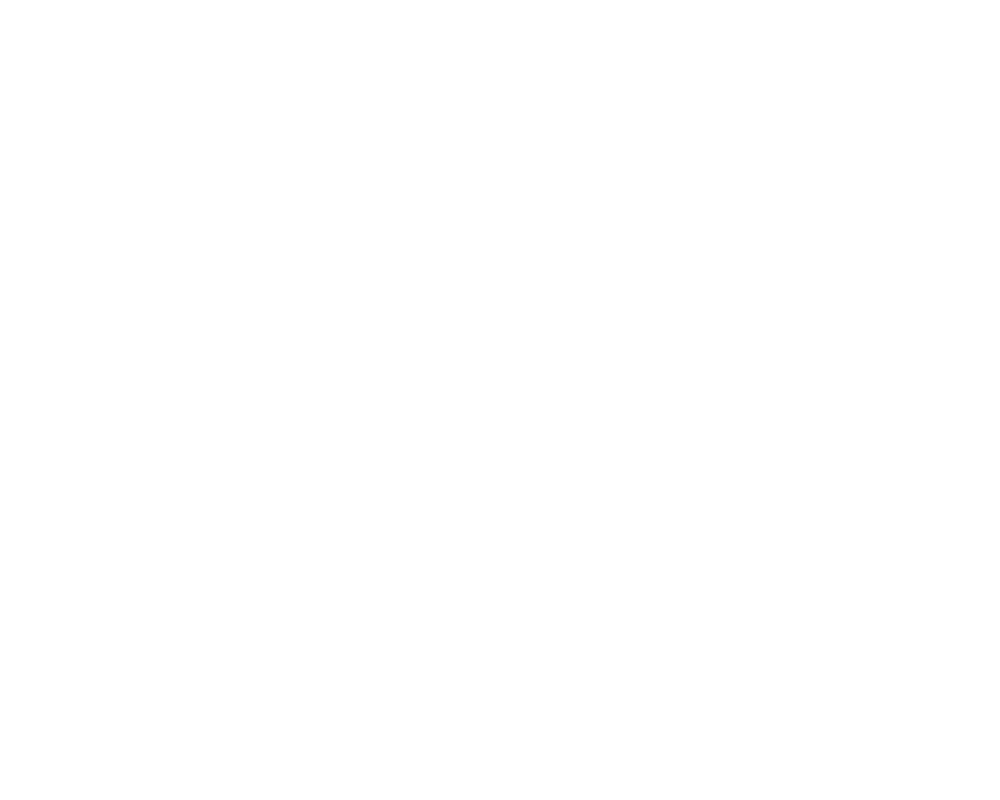
t = 0.00 s
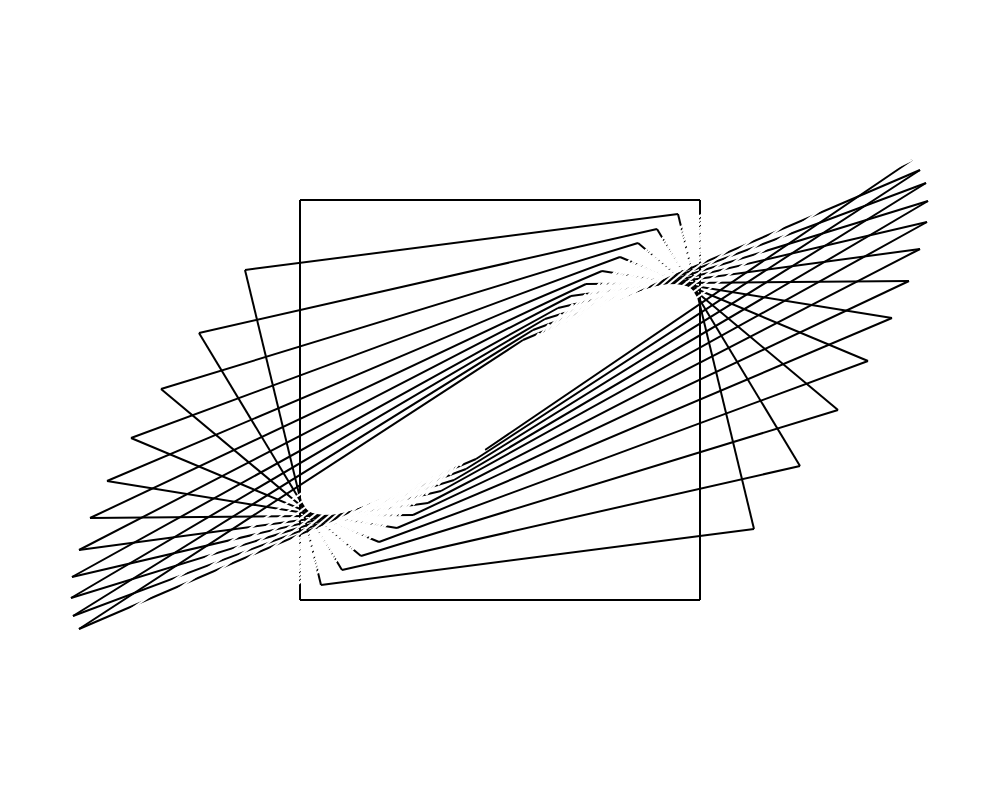
t = 0.49 s
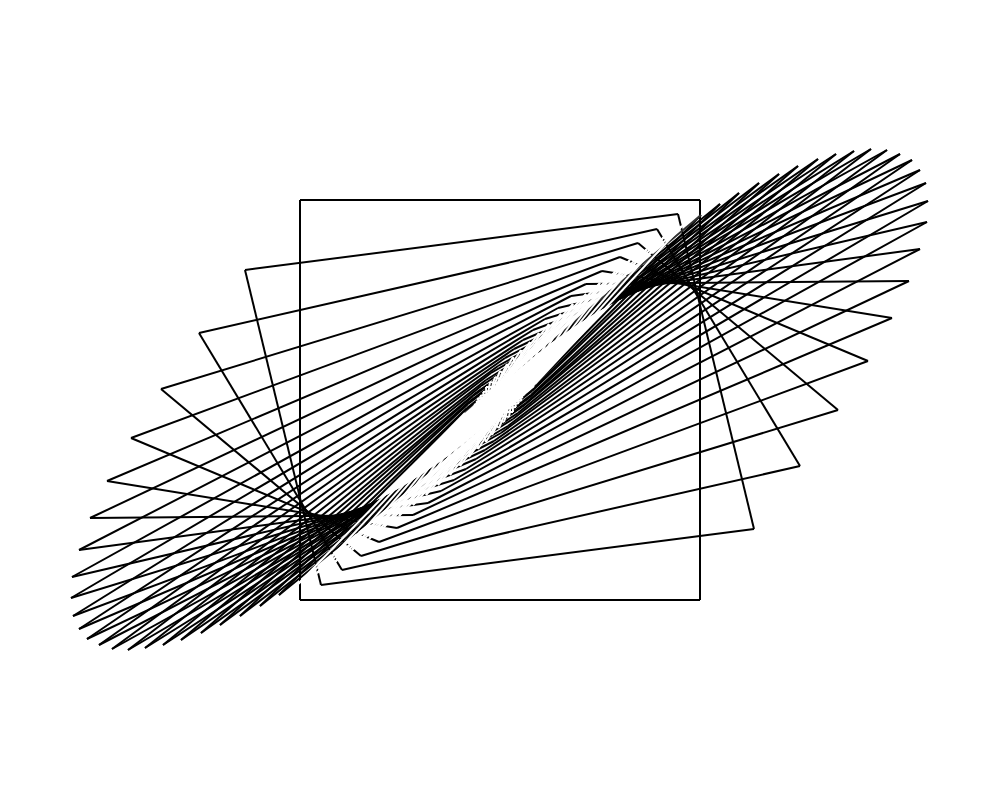
t = 0.98 s
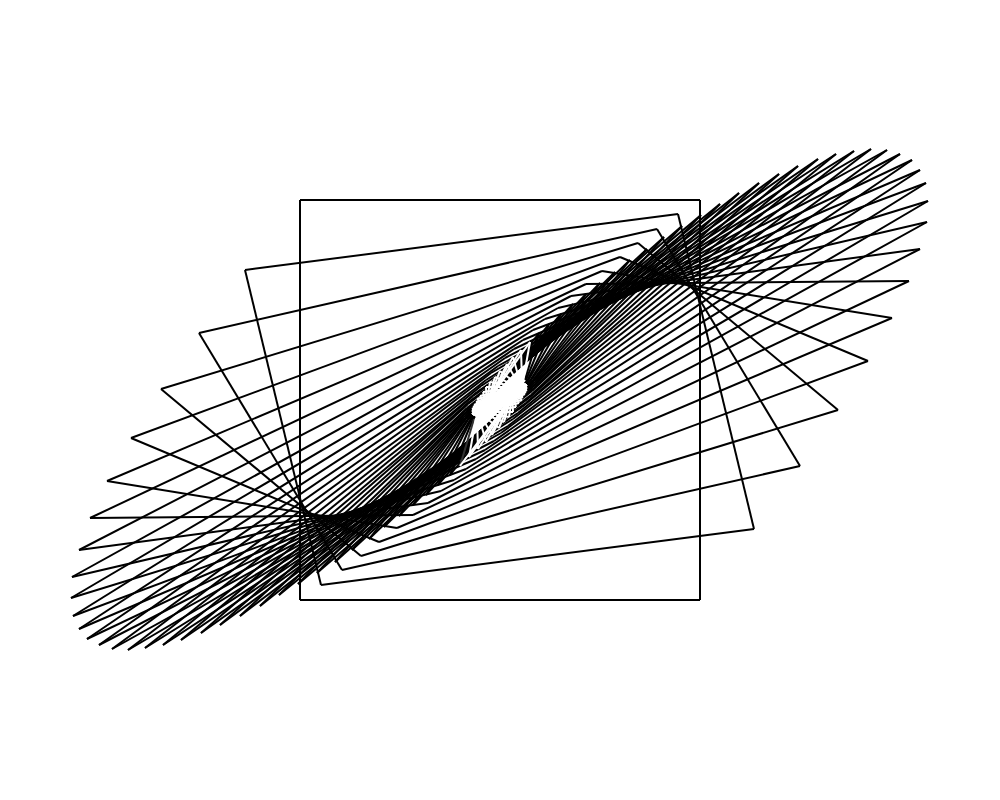
t = 1.43 s
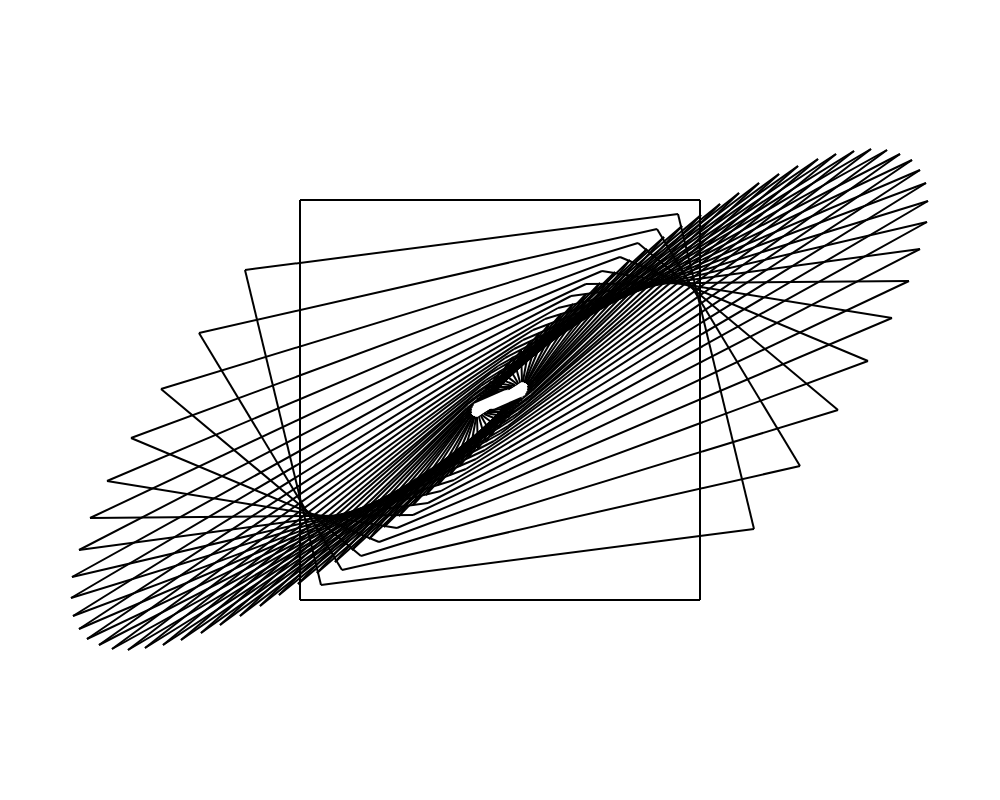
t = 1.92 s
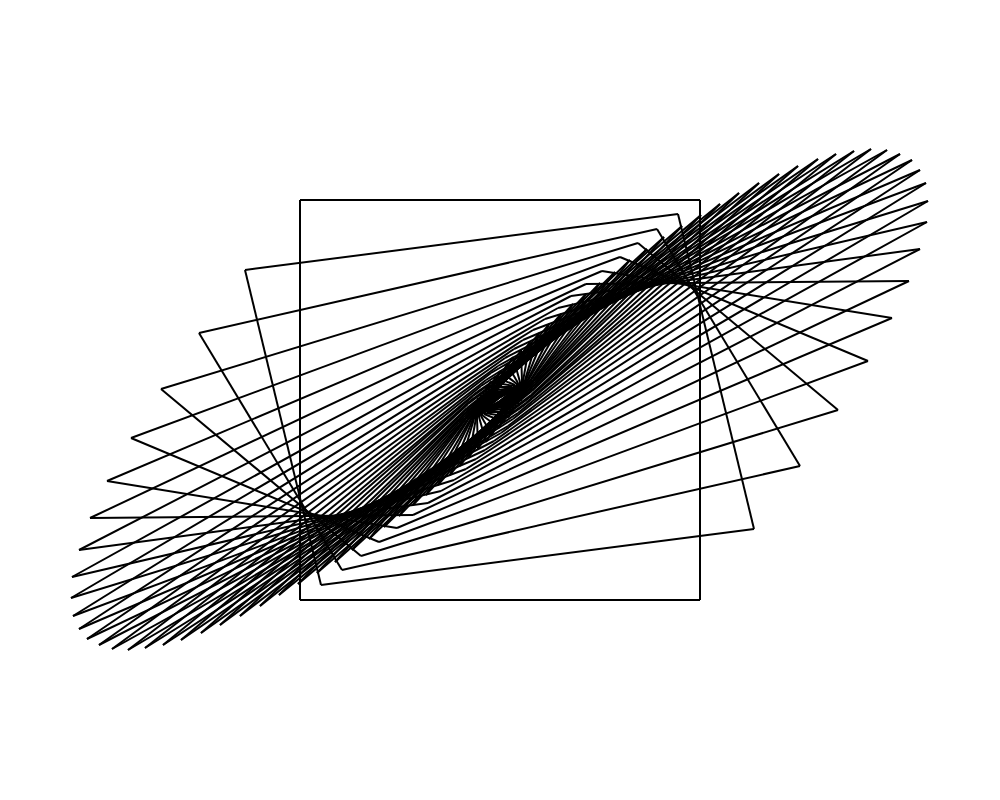
t = 2.40 s

The animated SVG that drew these frames (rendered in a browser with its animation timeline set to each time). Animation: 240 SMIL elements (animate=240); one cycle of 2.40 s.

<svg width="1000" height="800" xmlns="http://www.w3.org/2000/svg" xmlns:xlink="http://www.w3.org/1999/xlink">
<line x1="300" y1="600" x2="700" y2="600" stroke="white" stroke-width="2" ><animate attributeName="stroke" values="white;black" begin="0s" dur="0.01s" repeatCount="1" fill="freeze"/></line>
<line x1="700" y1="600" x2="700" y2="200" stroke="white" stroke-width="2" ><animate attributeName="stroke" values="white;black" begin="0.01s" dur="0.01s" repeatCount="1" fill="freeze"/></line>
<line x1="700" y1="200" x2="300" y2="200" stroke="white" stroke-width="2" ><animate attributeName="stroke" values="white;black" begin="0.02s" dur="0.01s" repeatCount="1" fill="freeze"/></line>
<line x1="300" y1="200" x2="300" y2="600" stroke="white" stroke-width="2" ><animate attributeName="stroke" values="white;black" begin="0.03s" dur="0.01s" repeatCount="1" fill="freeze"/></line>
<line x1="321" y1="585" x2="754" y2="529" stroke="white" stroke-width="2" ><animate attributeName="stroke" values="white;black" begin="0.04s" dur="0.01s" repeatCount="1" fill="freeze"/></line>
<line x1="754" y1="529" x2="678" y2="214" stroke="white" stroke-width="2" ><animate attributeName="stroke" values="white;black" begin="0.05s" dur="0.01s" repeatCount="1" fill="freeze"/></line>
<line x1="678" y1="214" x2="245" y2="270" stroke="white" stroke-width="2" ><animate attributeName="stroke" values="white;black" begin="0.060000000000000005s" dur="0.01s" repeatCount="1" fill="freeze"/></line>
<line x1="245" y1="270" x2="321" y2="585" stroke="white" stroke-width="2" ><animate attributeName="stroke" values="white;black" begin="0.07s" dur="0.01s" repeatCount="1" fill="freeze"/></line>
<line x1="342" y1="570" x2="800" y2="466" stroke="white" stroke-width="2" ><animate attributeName="stroke" values="white;black" begin="0.08s" dur="0.01s" repeatCount="1" fill="freeze"/></line>
<line x1="800" y1="466" x2="657" y2="229" stroke="white" stroke-width="2" ><animate attributeName="stroke" values="white;black" begin="0.09s" dur="0.01s" repeatCount="1" fill="freeze"/></line>
<line x1="657" y1="229" x2="199" y2="333" stroke="white" stroke-width="2" ><animate attributeName="stroke" values="white;black" begin="0.09999999999999999s" dur="0.01s" repeatCount="1" fill="freeze"/></line>
<line x1="199" y1="333" x2="342" y2="570" stroke="white" stroke-width="2" ><animate attributeName="stroke" values="white;black" begin="0.10999999999999999s" dur="0.01s" repeatCount="1" fill="freeze"/></line>
<line x1="361" y1="556" x2="838" y2="410" stroke="white" stroke-width="2" ><animate attributeName="stroke" values="white;black" begin="0.11999999999999998s" dur="0.01s" repeatCount="1" fill="freeze"/></line>
<line x1="838" y1="410" x2="638" y2="243" stroke="white" stroke-width="2" ><animate attributeName="stroke" values="white;black" begin="0.12999999999999998s" dur="0.01s" repeatCount="1" fill="freeze"/></line>
<line x1="638" y1="243" x2="161" y2="389" stroke="white" stroke-width="2" ><animate attributeName="stroke" values="white;black" begin="0.13999999999999999s" dur="0.01s" repeatCount="1" fill="freeze"/></line>
<line x1="161" y1="389" x2="361" y2="556" stroke="white" stroke-width="2" ><animate attributeName="stroke" values="white;black" begin="0.15s" dur="0.01s" repeatCount="1" fill="freeze"/></line>
<line x1="379" y1="542" x2="868" y2="361" stroke="white" stroke-width="2" ><animate attributeName="stroke" values="white;black" begin="0.16s" dur="0.01s" repeatCount="1" fill="freeze"/></line>
<line x1="868" y1="361" x2="620" y2="257" stroke="white" stroke-width="2" ><animate attributeName="stroke" values="white;black" begin="0.17s" dur="0.01s" repeatCount="1" fill="freeze"/></line>
<line x1="620" y1="257" x2="131" y2="438" stroke="white" stroke-width="2" ><animate attributeName="stroke" values="white;black" begin="0.18000000000000002s" dur="0.01s" repeatCount="1" fill="freeze"/></line>
<line x1="131" y1="438" x2="379" y2="542" stroke="white" stroke-width="2" ><animate attributeName="stroke" values="white;black" begin="0.19000000000000003s" dur="0.01s" repeatCount="1" fill="freeze"/></line>
<line x1="397" y1="528" x2="892" y2="318" stroke="white" stroke-width="2" ><animate attributeName="stroke" values="white;black" begin="0.20000000000000004s" dur="0.01s" repeatCount="1" fill="freeze"/></line>
<line x1="892" y1="318" x2="602" y2="271" stroke="white" stroke-width="2" ><animate attributeName="stroke" values="white;black" begin="0.21000000000000005s" dur="0.01s" repeatCount="1" fill="freeze"/></line>
<line x1="602" y1="271" x2="107" y2="481" stroke="white" stroke-width="2" ><animate attributeName="stroke" values="white;black" begin="0.22000000000000006s" dur="0.01s" repeatCount="1" fill="freeze"/></line>
<line x1="107" y1="481" x2="397" y2="528" stroke="white" stroke-width="2" ><animate attributeName="stroke" values="white;black" begin="0.23000000000000007s" dur="0.01s" repeatCount="1" fill="freeze"/></line>
<line x1="413" y1="515" x2="909" y2="281" stroke="white" stroke-width="2" ><animate attributeName="stroke" values="white;black" begin="0.24000000000000007s" dur="0.01s" repeatCount="1" fill="freeze"/></line>
<line x1="909" y1="281" x2="586" y2="284" stroke="white" stroke-width="2" ><animate attributeName="stroke" values="white;black" begin="0.25000000000000006s" dur="0.01s" repeatCount="1" fill="freeze"/></line>
<line x1="586" y1="284" x2="90" y2="518" stroke="white" stroke-width="2" ><animate attributeName="stroke" values="white;black" begin="0.26000000000000006s" dur="0.01s" repeatCount="1" fill="freeze"/></line>
<line x1="90" y1="518" x2="413" y2="515" stroke="white" stroke-width="2" ><animate attributeName="stroke" values="white;black" begin="0.2700000000000001s" dur="0.01s" repeatCount="1" fill="freeze"/></line>
<line x1="428" y1="503" x2="920" y2="249" stroke="white" stroke-width="2" ><animate attributeName="stroke" values="white;black" begin="0.2800000000000001s" dur="0.01s" repeatCount="1" fill="freeze"/></line>
<line x1="920" y1="249" x2="571" y2="296" stroke="white" stroke-width="2" ><animate attributeName="stroke" values="white;black" begin="0.2900000000000001s" dur="0.01s" repeatCount="1" fill="freeze"/></line>
<line x1="571" y1="296" x2="79" y2="550" stroke="white" stroke-width="2" ><animate attributeName="stroke" values="white;black" begin="0.3000000000000001s" dur="0.01s" repeatCount="1" fill="freeze"/></line>
<line x1="79" y1="550" x2="428" y2="503" stroke="white" stroke-width="2" ><animate attributeName="stroke" values="white;black" begin="0.3100000000000001s" dur="0.01s" repeatCount="1" fill="freeze"/></line>
<line x1="441" y1="491" x2="927" y2="222" stroke="white" stroke-width="2" ><animate attributeName="stroke" values="white;black" begin="0.3200000000000001s" dur="0.01s" repeatCount="1" fill="freeze"/></line>
<line x1="927" y1="222" x2="558" y2="308" stroke="white" stroke-width="2" ><animate attributeName="stroke" values="white;black" begin="0.3300000000000001s" dur="0.01s" repeatCount="1" fill="freeze"/></line>
<line x1="558" y1="308" x2="72" y2="577" stroke="white" stroke-width="2" ><animate attributeName="stroke" values="white;black" begin="0.34000000000000014s" dur="0.01s" repeatCount="1" fill="freeze"/></line>
<line x1="72" y1="577" x2="441" y2="491" stroke="white" stroke-width="2" ><animate attributeName="stroke" values="white;black" begin="0.35000000000000014s" dur="0.01s" repeatCount="1" fill="freeze"/></line>
<line x1="454" y1="480" x2="928" y2="201" stroke="white" stroke-width="2" ><animate attributeName="stroke" values="white;black" begin="0.36000000000000015s" dur="0.01s" repeatCount="1" fill="freeze"/></line>
<line x1="928" y1="201" x2="545" y2="319" stroke="white" stroke-width="2" ><animate attributeName="stroke" values="white;black" begin="0.37000000000000016s" dur="0.01s" repeatCount="1" fill="freeze"/></line>
<line x1="545" y1="319" x2="71" y2="598" stroke="white" stroke-width="2" ><animate attributeName="stroke" values="white;black" begin="0.38000000000000017s" dur="0.01s" repeatCount="1" fill="freeze"/></line>
<line x1="71" y1="598" x2="454" y2="480" stroke="white" stroke-width="2" ><animate attributeName="stroke" values="white;black" begin="0.3900000000000002s" dur="0.01s" repeatCount="1" fill="freeze"/></line>
<line x1="466" y1="469" x2="926" y2="183" stroke="white" stroke-width="2" ><animate attributeName="stroke" values="white;black" begin="0.4000000000000002s" dur="0.01s" repeatCount="1" fill="freeze"/></line>
<line x1="926" y1="183" x2="533" y2="330" stroke="white" stroke-width="2" ><animate attributeName="stroke" values="white;black" begin="0.4100000000000002s" dur="0.01s" repeatCount="1" fill="freeze"/></line>
<line x1="533" y1="330" x2="73" y2="616" stroke="white" stroke-width="2" ><animate attributeName="stroke" values="white;black" begin="0.4200000000000002s" dur="0.01s" repeatCount="1" fill="freeze"/></line>
<line x1="73" y1="616" x2="466" y2="469" stroke="white" stroke-width="2" ><animate attributeName="stroke" values="white;black" begin="0.4300000000000002s" dur="0.01s" repeatCount="1" fill="freeze"/></line>
<line x1="476" y1="459" x2="920" y2="170" stroke="white" stroke-width="2" ><animate attributeName="stroke" values="white;black" begin="0.4400000000000002s" dur="0.01s" repeatCount="1" fill="freeze"/></line>
<line x1="920" y1="170" x2="523" y2="340" stroke="white" stroke-width="2" ><animate attributeName="stroke" values="white;black" begin="0.45000000000000023s" dur="0.01s" repeatCount="1" fill="freeze"/></line>
<line x1="523" y1="340" x2="79" y2="629" stroke="white" stroke-width="2" ><animate attributeName="stroke" values="white;black" begin="0.46000000000000024s" dur="0.01s" repeatCount="1" fill="freeze"/></line>
<line x1="79" y1="629" x2="476" y2="459" stroke="white" stroke-width="2" ><animate attributeName="stroke" values="white;black" begin="0.47000000000000025s" dur="0.01s" repeatCount="1" fill="freeze"/></line>
<line x1="485" y1="450" x2="912" y2="160" stroke="white" stroke-width="2" ><animate attributeName="stroke" values="white;black" begin="0.48000000000000026s" dur="0.01s" repeatCount="1" fill="freeze"/></line>
<line x1="912" y1="160" x2="514" y2="349" stroke="white" stroke-width="2" ><animate attributeName="stroke" values="white;black" begin="0.49000000000000027s" dur="0.01s" repeatCount="1" fill="freeze"/></line>
<line x1="514" y1="349" x2="87" y2="639" stroke="white" stroke-width="2" ><animate attributeName="stroke" values="white;black" begin="0.5000000000000002s" dur="0.01s" repeatCount="1" fill="freeze"/></line>
<line x1="87" y1="639" x2="485" y2="450" stroke="white" stroke-width="2" ><animate attributeName="stroke" values="white;black" begin="0.5100000000000002s" dur="0.01s" repeatCount="1" fill="freeze"/></line>
<line x1="494" y1="441" x2="900" y2="154" stroke="white" stroke-width="2" ><animate attributeName="stroke" values="white;black" begin="0.5200000000000002s" dur="0.01s" repeatCount="1" fill="freeze"/></line>
<line x1="900" y1="154" x2="505" y2="358" stroke="white" stroke-width="2" ><animate attributeName="stroke" values="white;black" begin="0.5300000000000002s" dur="0.01s" repeatCount="1" fill="freeze"/></line>
<line x1="505" y1="358" x2="99" y2="645" stroke="white" stroke-width="2" ><animate attributeName="stroke" values="white;black" begin="0.5400000000000003s" dur="0.01s" repeatCount="1" fill="freeze"/></line>
<line x1="99" y1="645" x2="494" y2="441" stroke="white" stroke-width="2" ><animate attributeName="stroke" values="white;black" begin="0.5500000000000003s" dur="0.01s" repeatCount="1" fill="freeze"/></line>
<line x1="501" y1="433" x2="887" y2="150" stroke="white" stroke-width="2" ><animate attributeName="stroke" values="white;black" begin="0.5600000000000003s" dur="0.01s" repeatCount="1" fill="freeze"/></line>
<line x1="887" y1="150" x2="498" y2="366" stroke="white" stroke-width="2" ><animate attributeName="stroke" values="white;black" begin="0.5700000000000003s" dur="0.01s" repeatCount="1" fill="freeze"/></line>
<line x1="498" y1="366" x2="112" y2="649" stroke="white" stroke-width="2" ><animate attributeName="stroke" values="white;black" begin="0.5800000000000003s" dur="0.01s" repeatCount="1" fill="freeze"/></line>
<line x1="112" y1="649" x2="501" y2="433" stroke="white" stroke-width="2" ><animate attributeName="stroke" values="white;black" begin="0.5900000000000003s" dur="0.01s" repeatCount="1" fill="freeze"/></line>
<line x1="508" y1="426" x2="871" y2="149" stroke="white" stroke-width="2" ><animate attributeName="stroke" values="white;black" begin="0.6000000000000003s" dur="0.01s" repeatCount="1" fill="freeze"/></line>
<line x1="871" y1="149" x2="491" y2="373" stroke="white" stroke-width="2" ><animate attributeName="stroke" values="white;black" begin="0.6100000000000003s" dur="0.01s" repeatCount="1" fill="freeze"/></line>
<line x1="491" y1="373" x2="128" y2="650" stroke="white" stroke-width="2" ><animate attributeName="stroke" values="white;black" begin="0.6200000000000003s" dur="0.01s" repeatCount="1" fill="freeze"/></line>
<line x1="128" y1="650" x2="508" y2="426" stroke="white" stroke-width="2" ><animate attributeName="stroke" values="white;black" begin="0.6300000000000003s" dur="0.01s" repeatCount="1" fill="freeze"/></line>
<line x1="513" y1="419" x2="854" y2="151" stroke="white" stroke-width="2" ><animate attributeName="stroke" values="white;black" begin="0.6400000000000003s" dur="0.01s" repeatCount="1" fill="freeze"/></line>
<line x1="854" y1="151" x2="486" y2="380" stroke="white" stroke-width="2" ><animate attributeName="stroke" values="white;black" begin="0.6500000000000004s" dur="0.01s" repeatCount="1" fill="freeze"/></line>
<line x1="486" y1="380" x2="145" y2="648" stroke="white" stroke-width="2" ><animate attributeName="stroke" values="white;black" begin="0.6600000000000004s" dur="0.01s" repeatCount="1" fill="freeze"/></line>
<line x1="145" y1="648" x2="513" y2="419" stroke="white" stroke-width="2" ><animate attributeName="stroke" values="white;black" begin="0.6700000000000004s" dur="0.01s" repeatCount="1" fill="freeze"/></line>
<line x1="518" y1="413" x2="836" y2="154" stroke="white" stroke-width="2" ><animate attributeName="stroke" values="white;black" begin="0.6800000000000004s" dur="0.01s" repeatCount="1" fill="freeze"/></line>
<line x1="836" y1="154" x2="481" y2="386" stroke="white" stroke-width="2" ><animate attributeName="stroke" values="white;black" begin="0.6900000000000004s" dur="0.01s" repeatCount="1" fill="freeze"/></line>
<line x1="481" y1="386" x2="163" y2="645" stroke="white" stroke-width="2" ><animate attributeName="stroke" values="white;black" begin="0.7000000000000004s" dur="0.01s" repeatCount="1" fill="freeze"/></line>
<line x1="163" y1="645" x2="518" y2="413" stroke="white" stroke-width="2" ><animate attributeName="stroke" values="white;black" begin="0.7100000000000004s" dur="0.01s" repeatCount="1" fill="freeze"/></line>
<line x1="522" y1="407" x2="818" y2="159" stroke="white" stroke-width="2" ><animate attributeName="stroke" values="white;black" begin="0.7200000000000004s" dur="0.01s" repeatCount="1" fill="freeze"/></line>
<line x1="818" y1="159" x2="477" y2="392" stroke="white" stroke-width="2" ><animate attributeName="stroke" values="white;black" begin="0.7300000000000004s" dur="0.01s" repeatCount="1" fill="freeze"/></line>
<line x1="477" y1="392" x2="181" y2="640" stroke="white" stroke-width="2" ><animate attributeName="stroke" values="white;black" begin="0.7400000000000004s" dur="0.01s" repeatCount="1" fill="freeze"/></line>
<line x1="181" y1="640" x2="522" y2="407" stroke="white" stroke-width="2" ><animate attributeName="stroke" values="white;black" begin="0.7500000000000004s" dur="0.01s" repeatCount="1" fill="freeze"/></line>
<line x1="526" y1="403" x2="798" y2="166" stroke="white" stroke-width="2" ><animate attributeName="stroke" values="white;black" begin="0.7600000000000005s" dur="0.01s" repeatCount="1" fill="freeze"/></line>
<line x1="798" y1="166" x2="473" y2="396" stroke="white" stroke-width="2" ><animate attributeName="stroke" values="white;black" begin="0.7700000000000005s" dur="0.01s" repeatCount="1" fill="freeze"/></line>
<line x1="473" y1="396" x2="201" y2="633" stroke="white" stroke-width="2" ><animate attributeName="stroke" values="white;black" begin="0.7800000000000005s" dur="0.01s" repeatCount="1" fill="freeze"/></line>
<line x1="201" y1="633" x2="526" y2="403" stroke="white" stroke-width="2" ><animate attributeName="stroke" values="white;black" begin="0.7900000000000005s" dur="0.01s" repeatCount="1" fill="freeze"/></line>
<line x1="529" y1="398" x2="779" y2="174" stroke="white" stroke-width="2" ><animate attributeName="stroke" values="white;black" begin="0.8000000000000005s" dur="0.01s" repeatCount="1" fill="freeze"/></line>
<line x1="779" y1="174" x2="470" y2="401" stroke="white" stroke-width="2" ><animate attributeName="stroke" values="white;black" begin="0.8100000000000005s" dur="0.01s" repeatCount="1" fill="freeze"/></line>
<line x1="470" y1="401" x2="220" y2="625" stroke="white" stroke-width="2" ><animate attributeName="stroke" values="white;black" begin="0.8200000000000005s" dur="0.01s" repeatCount="1" fill="freeze"/></line>
<line x1="220" y1="625" x2="529" y2="398" stroke="white" stroke-width="2" ><animate attributeName="stroke" values="white;black" begin="0.8300000000000005s" dur="0.01s" repeatCount="1" fill="freeze"/></line>
<line x1="531" y1="395" x2="759" y2="183" stroke="white" stroke-width="2" ><animate attributeName="stroke" values="white;black" begin="0.8400000000000005s" dur="0.01s" repeatCount="1" fill="freeze"/></line>
<line x1="759" y1="183" x2="468" y2="404" stroke="white" stroke-width="2" ><animate attributeName="stroke" values="white;black" begin="0.8500000000000005s" dur="0.01s" repeatCount="1" fill="freeze"/></line>
<line x1="468" y1="404" x2="240" y2="616" stroke="white" stroke-width="2" ><animate attributeName="stroke" values="white;black" begin="0.8600000000000005s" dur="0.01s" repeatCount="1" fill="freeze"/></line>
<line x1="240" y1="616" x2="531" y2="395" stroke="white" stroke-width="2" ><animate attributeName="stroke" values="white;black" begin="0.8700000000000006s" dur="0.01s" repeatCount="1" fill="freeze"/></line>
<line x1="532" y1="391" x2="739" y2="193" stroke="white" stroke-width="2" ><animate attributeName="stroke" values="white;black" begin="0.8800000000000006s" dur="0.01s" repeatCount="1" fill="freeze"/></line>
<line x1="739" y1="193" x2="467" y2="408" stroke="white" stroke-width="2" ><animate attributeName="stroke" values="white;black" begin="0.8900000000000006s" dur="0.01s" repeatCount="1" fill="freeze"/></line>
<line x1="467" y1="408" x2="260" y2="606" stroke="white" stroke-width="2" ><animate attributeName="stroke" values="white;black" begin="0.9000000000000006s" dur="0.01s" repeatCount="1" fill="freeze"/></line>
<line x1="260" y1="606" x2="532" y2="391" stroke="white" stroke-width="2" ><animate attributeName="stroke" values="white;black" begin="0.9100000000000006s" dur="0.01s" repeatCount="1" fill="freeze"/></line>
<line x1="534" y1="388" x2="720" y2="204" stroke="white" stroke-width="2" ><animate attributeName="stroke" values="white;black" begin="0.9200000000000006s" dur="0.01s" repeatCount="1" fill="freeze"/></line>
<line x1="720" y1="204" x2="465" y2="411" stroke="white" stroke-width="2" ><animate attributeName="stroke" values="white;black" begin="0.9300000000000006s" dur="0.01s" repeatCount="1" fill="freeze"/></line>
<line x1="465" y1="411" x2="279" y2="595" stroke="white" stroke-width="2" ><animate attributeName="stroke" values="white;black" begin="0.9400000000000006s" dur="0.01s" repeatCount="1" fill="freeze"/></line>
<line x1="279" y1="595" x2="534" y2="388" stroke="white" stroke-width="2" ><animate attributeName="stroke" values="white;black" begin="0.9500000000000006s" dur="0.01s" repeatCount="1" fill="freeze"/></line>
<line x1="534" y1="386" x2="701" y2="215" stroke="white" stroke-width="2" ><animate attributeName="stroke" values="white;black" begin="0.9600000000000006s" dur="0.01s" repeatCount="1" fill="freeze"/></line>
<line x1="701" y1="215" x2="465" y2="413" stroke="white" stroke-width="2" ><animate attributeName="stroke" values="white;black" begin="0.9700000000000006s" dur="0.01s" repeatCount="1" fill="freeze"/></line>
<line x1="465" y1="413" x2="298" y2="584" stroke="white" stroke-width="2" ><animate attributeName="stroke" values="white;black" begin="0.9800000000000006s" dur="0.01s" repeatCount="1" fill="freeze"/></line>
<line x1="298" y1="584" x2="534" y2="386" stroke="white" stroke-width="2" ><animate attributeName="stroke" values="white;black" begin="0.9900000000000007s" dur="0.01s" repeatCount="1" fill="freeze"/></line>
<line x1="535" y1="384" x2="682" y2="226" stroke="white" stroke-width="2" ><animate attributeName="stroke" values="white;black" begin="1.0000000000000007s" dur="0.01s" repeatCount="1" fill="freeze"/></line>
<line x1="682" y1="226" x2="464" y2="415" stroke="white" stroke-width="2" ><animate attributeName="stroke" values="white;black" begin="1.0100000000000007s" dur="0.01s" repeatCount="1" fill="freeze"/></line>
<line x1="464" y1="415" x2="317" y2="573" stroke="white" stroke-width="2" ><animate attributeName="stroke" values="white;black" begin="1.0200000000000007s" dur="0.01s" repeatCount="1" fill="freeze"/></line>
<line x1="317" y1="573" x2="535" y2="384" stroke="white" stroke-width="2" ><animate attributeName="stroke" values="white;black" begin="1.0300000000000007s" dur="0.01s" repeatCount="1" fill="freeze"/></line>
<line x1="535" y1="382" x2="664" y2="237" stroke="white" stroke-width="2" ><animate attributeName="stroke" values="white;black" begin="1.0400000000000007s" dur="0.01s" repeatCount="1" fill="freeze"/></line>
<line x1="664" y1="237" x2="464" y2="417" stroke="white" stroke-width="2" ><animate attributeName="stroke" values="white;black" begin="1.0500000000000007s" dur="0.01s" repeatCount="1" fill="freeze"/></line>
<line x1="464" y1="417" x2="335" y2="562" stroke="white" stroke-width="2" ><animate attributeName="stroke" values="white;black" begin="1.0600000000000007s" dur="0.01s" repeatCount="1" fill="freeze"/></line>
<line x1="335" y1="562" x2="535" y2="382" stroke="white" stroke-width="2" ><animate attributeName="stroke" values="white;black" begin="1.0700000000000007s" dur="0.01s" repeatCount="1" fill="freeze"/></line>
<line x1="534" y1="381" x2="647" y2="249" stroke="white" stroke-width="2" ><animate attributeName="stroke" values="white;black" begin="1.0800000000000007s" dur="0.01s" repeatCount="1" fill="freeze"/></line>
<line x1="647" y1="249" x2="465" y2="418" stroke="white" stroke-width="2" ><animate attributeName="stroke" values="white;black" begin="1.0900000000000007s" dur="0.01s" repeatCount="1" fill="freeze"/></line>
<line x1="465" y1="418" x2="352" y2="550" stroke="white" stroke-width="2" ><animate attributeName="stroke" values="white;black" begin="1.1000000000000008s" dur="0.01s" repeatCount="1" fill="freeze"/></line>
<line x1="352" y1="550" x2="534" y2="381" stroke="white" stroke-width="2" ><animate attributeName="stroke" values="white;black" begin="1.1100000000000008s" dur="0.01s" repeatCount="1" fill="freeze"/></line>
<line x1="534" y1="380" x2="630" y2="260" stroke="white" stroke-width="2" ><animate attributeName="stroke" values="white;black" begin="1.1200000000000008s" dur="0.01s" repeatCount="1" fill="freeze"/></line>
<line x1="630" y1="260" x2="465" y2="419" stroke="white" stroke-width="2" ><animate attributeName="stroke" values="white;black" begin="1.1300000000000008s" dur="0.01s" repeatCount="1" fill="freeze"/></line>
<line x1="465" y1="419" x2="369" y2="539" stroke="white" stroke-width="2" ><animate attributeName="stroke" values="white;black" begin="1.1400000000000008s" dur="0.01s" repeatCount="1" fill="freeze"/></line>
<line x1="369" y1="539" x2="534" y2="380" stroke="white" stroke-width="2" ><animate attributeName="stroke" values="white;black" begin="1.1500000000000008s" dur="0.01s" repeatCount="1" fill="freeze"/></line>
<line x1="533" y1="380" x2="615" y2="272" stroke="white" stroke-width="2" ><animate attributeName="stroke" values="white;black" begin="1.1600000000000008s" dur="0.01s" repeatCount="1" fill="freeze"/></line>
<line x1="615" y1="272" x2="466" y2="419" stroke="white" stroke-width="2" ><animate attributeName="stroke" values="white;black" begin="1.1700000000000008s" dur="0.01s" repeatCount="1" fill="freeze"/></line>
<line x1="466" y1="419" x2="384" y2="527" stroke="white" stroke-width="2" ><animate attributeName="stroke" values="white;black" begin="1.1800000000000008s" dur="0.01s" repeatCount="1" fill="freeze"/></line>
<line x1="384" y1="527" x2="533" y2="380" stroke="white" stroke-width="2" ><animate attributeName="stroke" values="white;black" begin="1.1900000000000008s" dur="0.01s" repeatCount="1" fill="freeze"/></line>
<line x1="532" y1="379" x2="600" y2="283" stroke="white" stroke-width="2" ><animate attributeName="stroke" values="white;black" begin="1.2000000000000008s" dur="0.01s" repeatCount="1" fill="freeze"/></line>
<line x1="600" y1="283" x2="467" y2="420" stroke="white" stroke-width="2" ><animate attributeName="stroke" values="white;black" begin="1.2100000000000009s" dur="0.01s" repeatCount="1" fill="freeze"/></line>
<line x1="467" y1="420" x2="399" y2="516" stroke="white" stroke-width="2" ><animate attributeName="stroke" values="white;black" begin="1.2200000000000009s" dur="0.01s" repeatCount="1" fill="freeze"/></line>
<line x1="399" y1="516" x2="532" y2="379" stroke="white" stroke-width="2" ><animate attributeName="stroke" values="white;black" begin="1.2300000000000009s" dur="0.01s" repeatCount="1" fill="freeze"/></line>
<line x1="531" y1="379" x2="586" y2="294" stroke="white" stroke-width="2" ><animate attributeName="stroke" values="white;black" begin="1.2400000000000009s" dur="0.01s" repeatCount="1" fill="freeze"/></line>
<line x1="586" y1="294" x2="468" y2="420" stroke="white" stroke-width="2" ><animate attributeName="stroke" values="white;black" begin="1.2500000000000009s" dur="0.01s" repeatCount="1" fill="freeze"/></line>
<line x1="468" y1="420" x2="413" y2="505" stroke="white" stroke-width="2" ><animate attributeName="stroke" values="white;black" begin="1.260000000000001s" dur="0.01s" repeatCount="1" fill="freeze"/></line>
<line x1="413" y1="505" x2="531" y2="379" stroke="white" stroke-width="2" ><animate attributeName="stroke" values="white;black" begin="1.270000000000001s" dur="0.01s" repeatCount="1" fill="freeze"/></line>
<line x1="529" y1="379" x2="573" y2="304" stroke="white" stroke-width="2" ><animate attributeName="stroke" values="white;black" begin="1.280000000000001s" dur="0.01s" repeatCount="1" fill="freeze"/></line>
<line x1="573" y1="304" x2="470" y2="420" stroke="white" stroke-width="2" ><animate attributeName="stroke" values="white;black" begin="1.290000000000001s" dur="0.01s" repeatCount="1" fill="freeze"/></line>
<line x1="470" y1="420" x2="426" y2="495" stroke="white" stroke-width="2" ><animate attributeName="stroke" values="white;black" begin="1.300000000000001s" dur="0.01s" repeatCount="1" fill="freeze"/></line>
<line x1="426" y1="495" x2="529" y2="379" stroke="white" stroke-width="2" ><animate attributeName="stroke" values="white;black" begin="1.310000000000001s" dur="0.01s" repeatCount="1" fill="freeze"/></line>
<line x1="528" y1="379" x2="561" y2="314" stroke="white" stroke-width="2" ><animate attributeName="stroke" values="white;black" begin="1.320000000000001s" dur="0.01s" repeatCount="1" fill="freeze"/></line>
<line x1="561" y1="314" x2="471" y2="420" stroke="white" stroke-width="2" ><animate attributeName="stroke" values="white;black" begin="1.330000000000001s" dur="0.01s" repeatCount="1" fill="freeze"/></line>
<line x1="471" y1="420" x2="438" y2="485" stroke="white" stroke-width="2" ><animate attributeName="stroke" values="white;black" begin="1.340000000000001s" dur="0.01s" repeatCount="1" fill="freeze"/></line>
<line x1="438" y1="485" x2="528" y2="379" stroke="white" stroke-width="2" ><animate attributeName="stroke" values="white;black" begin="1.350000000000001s" dur="0.01s" repeatCount="1" fill="freeze"/></line>
<line x1="526" y1="380" x2="549" y2="324" stroke="white" stroke-width="2" ><animate attributeName="stroke" values="white;black" begin="1.360000000000001s" dur="0.01s" repeatCount="1" fill="freeze"/></line>
<line x1="549" y1="324" x2="473" y2="419" stroke="white" stroke-width="2" ><animate attributeName="stroke" values="white;black" begin="1.370000000000001s" dur="0.01s" repeatCount="1" fill="freeze"/></line>
<line x1="473" y1="419" x2="450" y2="475" stroke="white" stroke-width="2" ><animate attributeName="stroke" values="white;black" begin="1.380000000000001s" dur="0.01s" repeatCount="1" fill="freeze"/></line>
<line x1="450" y1="475" x2="526" y2="380" stroke="white" stroke-width="2" ><animate attributeName="stroke" values="white;black" begin="1.390000000000001s" dur="0.01s" repeatCount="1" fill="freeze"/></line>
<line x1="525" y1="380" x2="539" y2="333" stroke="white" stroke-width="2" ><animate attributeName="stroke" values="white;black" begin="1.400000000000001s" dur="0.01s" repeatCount="1" fill="freeze"/></line>
<line x1="539" y1="333" x2="474" y2="419" stroke="white" stroke-width="2" ><animate attributeName="stroke" values="white;black" begin="1.410000000000001s" dur="0.01s" repeatCount="1" fill="freeze"/></line>
<line x1="474" y1="419" x2="460" y2="466" stroke="white" stroke-width="2" ><animate attributeName="stroke" values="white;black" begin="1.420000000000001s" dur="0.01s" repeatCount="1" fill="freeze"/></line>
<line x1="460" y1="466" x2="525" y2="380" stroke="white" stroke-width="2" ><animate attributeName="stroke" values="white;black" begin="1.430000000000001s" dur="0.01s" repeatCount="1" fill="freeze"/></line>
<line x1="523" y1="381" x2="530" y2="342" stroke="white" stroke-width="2" ><animate attributeName="stroke" values="white;black" begin="1.440000000000001s" dur="0.01s" repeatCount="1" fill="freeze"/></line>
<line x1="530" y1="342" x2="476" y2="418" stroke="white" stroke-width="2" ><animate attributeName="stroke" values="white;black" begin="1.450000000000001s" dur="0.01s" repeatCount="1" fill="freeze"/></line>
<line x1="476" y1="418" x2="469" y2="457" stroke="white" stroke-width="2" ><animate attributeName="stroke" values="white;black" begin="1.460000000000001s" dur="0.01s" repeatCount="1" fill="freeze"/></line>
<line x1="469" y1="457" x2="523" y2="381" stroke="white" stroke-width="2" ><animate attributeName="stroke" values="white;black" begin="1.470000000000001s" dur="0.01s" repeatCount="1" fill="freeze"/></line>
<line x1="522" y1="381" x2="521" y2="350" stroke="white" stroke-width="2" ><animate attributeName="stroke" values="white;black" begin="1.480000000000001s" dur="0.01s" repeatCount="1" fill="freeze"/></line>
<line x1="521" y1="350" x2="477" y2="418" stroke="white" stroke-width="2" ><animate attributeName="stroke" values="white;black" begin="1.490000000000001s" dur="0.01s" repeatCount="1" fill="freeze"/></line>
<line x1="477" y1="418" x2="478" y2="449" stroke="white" stroke-width="2" ><animate attributeName="stroke" values="white;black" begin="1.500000000000001s" dur="0.01s" repeatCount="1" fill="freeze"/></line>
<line x1="478" y1="449" x2="522" y2="381" stroke="white" stroke-width="2" ><animate attributeName="stroke" values="white;black" begin="1.5100000000000011s" dur="0.01s" repeatCount="1" fill="freeze"/></line>
<line x1="520" y1="382" x2="513" y2="357" stroke="white" stroke-width="2" ><animate attributeName="stroke" values="white;black" begin="1.5200000000000011s" dur="0.01s" repeatCount="1" fill="freeze"/></line>
<line x1="513" y1="357" x2="479" y2="417" stroke="white" stroke-width="2" ><animate attributeName="stroke" values="white;black" begin="1.5300000000000011s" dur="0.01s" repeatCount="1" fill="freeze"/></line>
<line x1="479" y1="417" x2="486" y2="442" stroke="white" stroke-width="2" ><animate attributeName="stroke" values="white;black" begin="1.5400000000000011s" dur="0.01s" repeatCount="1" fill="freeze"/></line>
<line x1="486" y1="442" x2="520" y2="382" stroke="white" stroke-width="2" ><animate attributeName="stroke" values="white;black" begin="1.5500000000000012s" dur="0.01s" repeatCount="1" fill="freeze"/></line>
<line x1="518" y1="383" x2="507" y2="364" stroke="white" stroke-width="2" ><animate attributeName="stroke" values="white;black" begin="1.5600000000000012s" dur="0.01s" repeatCount="1" fill="freeze"/></line>
<line x1="507" y1="364" x2="481" y2="416" stroke="white" stroke-width="2" ><animate attributeName="stroke" values="white;black" begin="1.5700000000000012s" dur="0.01s" repeatCount="1" fill="freeze"/></line>
<line x1="481" y1="416" x2="492" y2="435" stroke="white" stroke-width="2" ><animate attributeName="stroke" values="white;black" begin="1.5800000000000012s" dur="0.01s" repeatCount="1" fill="freeze"/></line>
<line x1="492" y1="435" x2="518" y2="383" stroke="white" stroke-width="2" ><animate attributeName="stroke" values="white;black" begin="1.5900000000000012s" dur="0.01s" repeatCount="1" fill="freeze"/></line>
<line x1="517" y1="384" x2="500" y2="371" stroke="white" stroke-width="2" ><animate attributeName="stroke" values="white;black" begin="1.6000000000000012s" dur="0.01s" repeatCount="1" fill="freeze"/></line>
<line x1="500" y1="371" x2="482" y2="415" stroke="white" stroke-width="2" ><animate attributeName="stroke" values="white;black" begin="1.6100000000000012s" dur="0.01s" repeatCount="1" fill="freeze"/></line>
<line x1="482" y1="415" x2="499" y2="428" stroke="white" stroke-width="2" ><animate attributeName="stroke" values="white;black" begin="1.6200000000000012s" dur="0.01s" repeatCount="1" fill="freeze"/></line>
<line x1="499" y1="428" x2="517" y2="384" stroke="white" stroke-width="2" ><animate attributeName="stroke" values="white;black" begin="1.6300000000000012s" dur="0.01s" repeatCount="1" fill="freeze"/></line>
<line x1="515" y1="385" x2="495" y2="377" stroke="white" stroke-width="2" ><animate attributeName="stroke" values="white;black" begin="1.6400000000000012s" dur="0.01s" repeatCount="1" fill="freeze"/></line>
<line x1="495" y1="377" x2="484" y2="414" stroke="white" stroke-width="2" ><animate attributeName="stroke" values="white;black" begin="1.6500000000000012s" dur="0.01s" repeatCount="1" fill="freeze"/></line>
<line x1="484" y1="414" x2="504" y2="422" stroke="white" stroke-width="2" ><animate attributeName="stroke" values="white;black" begin="1.6600000000000013s" dur="0.01s" repeatCount="1" fill="freeze"/></line>
<line x1="504" y1="422" x2="515" y2="385" stroke="white" stroke-width="2" ><animate attributeName="stroke" values="white;black" begin="1.6700000000000013s" dur="0.01s" repeatCount="1" fill="freeze"/></line>
<line x1="514" y1="386" x2="490" y2="382" stroke="white" stroke-width="2" ><animate attributeName="stroke" values="white;black" begin="1.6800000000000013s" dur="0.01s" repeatCount="1" fill="freeze"/></line>
<line x1="490" y1="382" x2="485" y2="413" stroke="white" stroke-width="2" ><animate attributeName="stroke" values="white;black" begin="1.6900000000000013s" dur="0.01s" repeatCount="1" fill="freeze"/></line>
<line x1="485" y1="413" x2="509" y2="417" stroke="white" stroke-width="2" ><animate attributeName="stroke" values="white;black" begin="1.7000000000000013s" dur="0.01s" repeatCount="1" fill="freeze"/></line>
<line x1="509" y1="417" x2="514" y2="386" stroke="white" stroke-width="2" ><animate attributeName="stroke" values="white;black" begin="1.7100000000000013s" dur="0.01s" repeatCount="1" fill="freeze"/></line>
<line x1="512" y1="387" x2="486" y2="387" stroke="white" stroke-width="2" ><animate attributeName="stroke" values="white;black" begin="1.7200000000000013s" dur="0.01s" repeatCount="1" fill="freeze"/></line>
<line x1="486" y1="387" x2="487" y2="412" stroke="white" stroke-width="2" ><animate attributeName="stroke" values="white;black" begin="1.7300000000000013s" dur="0.01s" repeatCount="1" fill="freeze"/></line>
<line x1="487" y1="412" x2="513" y2="412" stroke="white" stroke-width="2" ><animate attributeName="stroke" values="white;black" begin="1.7400000000000013s" dur="0.01s" repeatCount="1" fill="freeze"/></line>
<line x1="513" y1="412" x2="512" y2="387" stroke="white" stroke-width="2" ><animate attributeName="stroke" values="white;black" begin="1.7500000000000013s" dur="0.01s" repeatCount="1" fill="freeze"/></line>
<line x1="511" y1="388" x2="483" y2="392" stroke="white" stroke-width="2" ><animate attributeName="stroke" values="white;black" begin="1.7600000000000013s" dur="0.01s" repeatCount="1" fill="freeze"/></line>
<line x1="483" y1="392" x2="488" y2="411" stroke="white" stroke-width="2" ><animate attributeName="stroke" values="white;black" begin="1.7700000000000014s" dur="0.01s" repeatCount="1" fill="freeze"/></line>
<line x1="488" y1="411" x2="516" y2="407" stroke="white" stroke-width="2" ><animate attributeName="stroke" values="white;black" begin="1.7800000000000014s" dur="0.01s" repeatCount="1" fill="freeze"/></line>
<line x1="516" y1="407" x2="511" y2="388" stroke="white" stroke-width="2" ><animate attributeName="stroke" values="white;black" begin="1.7900000000000014s" dur="0.01s" repeatCount="1" fill="freeze"/></line>
<line x1="510" y1="389" x2="480" y2="396" stroke="white" stroke-width="2" ><animate attributeName="stroke" values="white;black" begin="1.8000000000000014s" dur="0.01s" repeatCount="1" fill="freeze"/></line>
<line x1="480" y1="396" x2="489" y2="410" stroke="white" stroke-width="2" ><animate attributeName="stroke" values="white;black" begin="1.8100000000000014s" dur="0.01s" repeatCount="1" fill="freeze"/></line>
<line x1="489" y1="410" x2="519" y2="403" stroke="white" stroke-width="2" ><animate attributeName="stroke" values="white;black" begin="1.8200000000000014s" dur="0.01s" repeatCount="1" fill="freeze"/></line>
<line x1="519" y1="403" x2="510" y2="389" stroke="white" stroke-width="2" ><animate attributeName="stroke" values="white;black" begin="1.8300000000000014s" dur="0.01s" repeatCount="1" fill="freeze"/></line>
<line x1="508" y1="390" x2="477" y2="399" stroke="white" stroke-width="2" ><animate attributeName="stroke" values="white;black" begin="1.8400000000000014s" dur="0.01s" repeatCount="1" fill="freeze"/></line>
<line x1="477" y1="399" x2="491" y2="409" stroke="white" stroke-width="2" ><animate attributeName="stroke" values="white;black" begin="1.8500000000000014s" dur="0.01s" repeatCount="1" fill="freeze"/></line>
<line x1="491" y1="409" x2="522" y2="400" stroke="white" stroke-width="2" ><animate attributeName="stroke" values="white;black" begin="1.8600000000000014s" dur="0.01s" repeatCount="1" fill="freeze"/></line>
<line x1="522" y1="400" x2="508" y2="390" stroke="white" stroke-width="2" ><animate attributeName="stroke" values="white;black" begin="1.8700000000000014s" dur="0.01s" repeatCount="1" fill="freeze"/></line>
<line x1="507" y1="390" x2="476" y2="402" stroke="white" stroke-width="2" ><animate attributeName="stroke" values="white;black" begin="1.8800000000000014s" dur="0.01s" repeatCount="1" fill="freeze"/></line>
<line x1="476" y1="402" x2="492" y2="409" stroke="white" stroke-width="2" ><animate attributeName="stroke" values="white;black" begin="1.8900000000000015s" dur="0.01s" repeatCount="1" fill="freeze"/></line>
<line x1="492" y1="409" x2="523" y2="397" stroke="white" stroke-width="2" ><animate attributeName="stroke" values="white;black" begin="1.9000000000000015s" dur="0.01s" repeatCount="1" fill="freeze"/></line>
<line x1="523" y1="397" x2="507" y2="390" stroke="white" stroke-width="2" ><animate attributeName="stroke" values="white;black" begin="1.9100000000000015s" dur="0.01s" repeatCount="1" fill="freeze"/></line>
<line x1="506" y1="391" x2="474" y2="405" stroke="white" stroke-width="2" ><animate attributeName="stroke" values="white;black" begin="1.9200000000000015s" dur="0.01s" repeatCount="1" fill="freeze"/></line>
<line x1="474" y1="405" x2="493" y2="408" stroke="white" stroke-width="2" ><animate attributeName="stroke" values="white;black" begin="1.9300000000000015s" dur="0.01s" repeatCount="1" fill="freeze"/></line>
<line x1="493" y1="408" x2="525" y2="394" stroke="white" stroke-width="2" ><animate attributeName="stroke" values="white;black" begin="1.9400000000000015s" dur="0.01s" repeatCount="1" fill="freeze"/></line>
<line x1="525" y1="394" x2="506" y2="391" stroke="white" stroke-width="2" ><animate attributeName="stroke" values="white;black" begin="1.9500000000000015s" dur="0.01s" repeatCount="1" fill="freeze"/></line>
<line x1="505" y1="392" x2="473" y2="407" stroke="white" stroke-width="2" ><animate attributeName="stroke" values="white;black" begin="1.9600000000000015s" dur="0.01s" repeatCount="1" fill="freeze"/></line>
<line x1="473" y1="407" x2="494" y2="407" stroke="white" stroke-width="2" ><animate attributeName="stroke" values="white;black" begin="1.9700000000000015s" dur="0.01s" repeatCount="1" fill="freeze"/></line>
<line x1="494" y1="407" x2="526" y2="392" stroke="white" stroke-width="2" ><animate attributeName="stroke" values="white;black" begin="1.9800000000000015s" dur="0.01s" repeatCount="1" fill="freeze"/></line>
<line x1="526" y1="392" x2="505" y2="392" stroke="white" stroke-width="2" ><animate attributeName="stroke" values="white;black" begin="1.9900000000000015s" dur="0.01s" repeatCount="1" fill="freeze"/></line>
<line x1="504" y1="393" x2="472" y2="409" stroke="white" stroke-width="2" ><animate attributeName="stroke" values="white;black" begin="2.0000000000000013s" dur="0.01s" repeatCount="1" fill="freeze"/></line>
<line x1="472" y1="409" x2="495" y2="406" stroke="white" stroke-width="2" ><animate attributeName="stroke" values="white;black" begin="2.010000000000001s" dur="0.01s" repeatCount="1" fill="freeze"/></line>
<line x1="495" y1="406" x2="527" y2="390" stroke="white" stroke-width="2" ><animate attributeName="stroke" values="white;black" begin="2.020000000000001s" dur="0.01s" repeatCount="1" fill="freeze"/></line>
<line x1="527" y1="390" x2="504" y2="393" stroke="white" stroke-width="2" ><animate attributeName="stroke" values="white;black" begin="2.0300000000000007s" dur="0.01s" repeatCount="1" fill="freeze"/></line>
<line x1="503" y1="394" x2="472" y2="411" stroke="white" stroke-width="2" ><animate attributeName="stroke" values="white;black" begin="2.0400000000000005s" dur="0.01s" repeatCount="1" fill="freeze"/></line>
<line x1="472" y1="411" x2="496" y2="405" stroke="white" stroke-width="2" ><animate attributeName="stroke" values="white;black" begin="2.0500000000000003s" dur="0.01s" repeatCount="1" fill="freeze"/></line>
<line x1="496" y1="405" x2="527" y2="388" stroke="white" stroke-width="2" ><animate attributeName="stroke" values="white;black" begin="2.06s" dur="0.01s" repeatCount="1" fill="freeze"/></line>
<line x1="527" y1="388" x2="503" y2="394" stroke="white" stroke-width="2" ><animate attributeName="stroke" values="white;black" begin="2.07s" dur="0.01s" repeatCount="1" fill="freeze"/></line>
<line x1="502" y1="394" x2="472" y2="412" stroke="white" stroke-width="2" ><animate attributeName="stroke" values="white;black" begin="2.0799999999999996s" dur="0.01s" repeatCount="1" fill="freeze"/></line>
<line x1="472" y1="412" x2="497" y2="405" stroke="white" stroke-width="2" ><animate attributeName="stroke" values="white;black" begin="2.0899999999999994s" dur="0.01s" repeatCount="1" fill="freeze"/></line>
<line x1="497" y1="405" x2="527" y2="387" stroke="white" stroke-width="2" ><animate attributeName="stroke" values="white;black" begin="2.099999999999999s" dur="0.01s" repeatCount="1" fill="freeze"/></line>
<line x1="527" y1="387" x2="502" y2="394" stroke="white" stroke-width="2" ><animate attributeName="stroke" values="white;black" begin="2.109999999999999s" dur="0.01s" repeatCount="1" fill="freeze"/></line>
<line x1="502" y1="395" x2="472" y2="414" stroke="white" stroke-width="2" ><animate attributeName="stroke" values="white;black" begin="2.1199999999999988s" dur="0.01s" repeatCount="1" fill="freeze"/></line>
<line x1="472" y1="414" x2="497" y2="404" stroke="white" stroke-width="2" ><animate attributeName="stroke" values="white;black" begin="2.1299999999999986s" dur="0.01s" repeatCount="1" fill="freeze"/></line>
<line x1="497" y1="404" x2="527" y2="385" stroke="white" stroke-width="2" ><animate attributeName="stroke" values="white;black" begin="2.1399999999999983s" dur="0.01s" repeatCount="1" fill="freeze"/></line>
<line x1="527" y1="385" x2="502" y2="395" stroke="white" stroke-width="2" ><animate attributeName="stroke" values="white;black" begin="2.149999999999998s" dur="0.01s" repeatCount="1" fill="freeze"/></line>
<line x1="501" y1="396" x2="472" y2="414" stroke="white" stroke-width="2" ><animate attributeName="stroke" values="white;black" begin="2.159999999999998s" dur="0.01s" repeatCount="1" fill="freeze"/></line>
<line x1="472" y1="414" x2="498" y2="403" stroke="white" stroke-width="2" ><animate attributeName="stroke" values="white;black" begin="2.1699999999999977s" dur="0.01s" repeatCount="1" fill="freeze"/></line>
<line x1="498" y1="403" x2="527" y2="385" stroke="white" stroke-width="2" ><animate attributeName="stroke" values="white;black" begin="2.1799999999999975s" dur="0.01s" repeatCount="1" fill="freeze"/></line>
<line x1="527" y1="385" x2="501" y2="396" stroke="white" stroke-width="2" ><animate attributeName="stroke" values="white;black" begin="2.1899999999999973s" dur="0.01s" repeatCount="1" fill="freeze"/></line>
<line x1="500" y1="396" x2="473" y2="415" stroke="white" stroke-width="2" ><animate attributeName="stroke" values="white;black" begin="2.199999999999997s" dur="0.01s" repeatCount="1" fill="freeze"/></line>
<line x1="473" y1="415" x2="499" y2="403" stroke="white" stroke-width="2" ><animate attributeName="stroke" values="white;black" begin="2.209999999999997s" dur="0.01s" repeatCount="1" fill="freeze"/></line>
<line x1="499" y1="403" x2="526" y2="384" stroke="white" stroke-width="2" ><animate attributeName="stroke" values="white;black" begin="2.2199999999999966s" dur="0.01s" repeatCount="1" fill="freeze"/></line>
<line x1="526" y1="384" x2="500" y2="396" stroke="white" stroke-width="2" ><animate attributeName="stroke" values="white;black" begin="2.2299999999999964s" dur="0.01s" repeatCount="1" fill="freeze"/></line>
<line x1="500" y1="397" x2="474" y2="415" stroke="white" stroke-width="2" ><animate attributeName="stroke" values="white;black" begin="2.239999999999996s" dur="0.01s" repeatCount="1" fill="freeze"/></line>
<line x1="474" y1="415" x2="499" y2="402" stroke="white" stroke-width="2" ><animate attributeName="stroke" values="white;black" begin="2.249999999999996s" dur="0.01s" repeatCount="1" fill="freeze"/></line>
<line x1="499" y1="402" x2="525" y2="384" stroke="white" stroke-width="2" ><animate attributeName="stroke" values="white;black" begin="2.259999999999996s" dur="0.01s" repeatCount="1" fill="freeze"/></line>
<line x1="525" y1="384" x2="500" y2="397" stroke="white" stroke-width="2" ><animate attributeName="stroke" values="white;black" begin="2.2699999999999956s" dur="0.01s" repeatCount="1" fill="freeze"/></line>
<line x1="499" y1="397" x2="475" y2="416" stroke="white" stroke-width="2" ><animate attributeName="stroke" values="white;black" begin="2.2799999999999954s" dur="0.01s" repeatCount="1" fill="freeze"/></line>
<line x1="475" y1="416" x2="500" y2="402" stroke="white" stroke-width="2" ><animate attributeName="stroke" values="white;black" begin="2.289999999999995s" dur="0.01s" repeatCount="1" fill="freeze"/></line>
<line x1="500" y1="402" x2="524" y2="383" stroke="white" stroke-width="2" ><animate attributeName="stroke" values="white;black" begin="2.299999999999995s" dur="0.01s" repeatCount="1" fill="freeze"/></line>
<line x1="524" y1="383" x2="499" y2="397" stroke="white" stroke-width="2" ><animate attributeName="stroke" values="white;black" begin="2.3099999999999947s" dur="0.01s" repeatCount="1" fill="freeze"/></line>
<line x1="499" y1="398" x2="476" y2="416" stroke="white" stroke-width="2" ><animate attributeName="stroke" values="white;black" begin="2.3199999999999945s" dur="0.01s" repeatCount="1" fill="freeze"/></line>
<line x1="476" y1="416" x2="500" y2="401" stroke="white" stroke-width="2" ><animate attributeName="stroke" values="white;black" begin="2.3299999999999943s" dur="0.01s" repeatCount="1" fill="freeze"/></line>
<line x1="500" y1="401" x2="523" y2="383" stroke="white" stroke-width="2" ><animate attributeName="stroke" values="white;black" begin="2.339999999999994s" dur="0.01s" repeatCount="1" fill="freeze"/></line>
<line x1="523" y1="383" x2="499" y2="398" stroke="white" stroke-width="2" ><animate attributeName="stroke" values="white;black" begin="2.349999999999994s" dur="0.01s" repeatCount="1" fill="freeze"/></line>
<line x1="499" y1="398" x2="477" y2="416" stroke="white" stroke-width="2" ><animate attributeName="stroke" values="white;black" begin="2.3599999999999937s" dur="0.01s" repeatCount="1" fill="freeze"/></line>
<line x1="477" y1="416" x2="500" y2="401" stroke="white" stroke-width="2" ><animate attributeName="stroke" values="white;black" begin="2.3699999999999934s" dur="0.01s" repeatCount="1" fill="freeze"/></line>
<line x1="500" y1="401" x2="522" y2="383" stroke="white" stroke-width="2" ><animate attributeName="stroke" values="white;black" begin="2.3799999999999932s" dur="0.01s" repeatCount="1" fill="freeze"/></line>
<line x1="522" y1="383" x2="499" y2="398" stroke="white" stroke-width="2" ><animate attributeName="stroke" values="white;black" begin="2.389999999999993s" dur="0.01s" repeatCount="1" fill="freeze"/></line>
</svg>
